Run: headless pygame with SDL's dummy video driver; simulated clock (each Clock.tick advances the game by its frame time, no real sleeping); random seed 0; keys injected as events and as key.get_pressed() state; no mouse input.
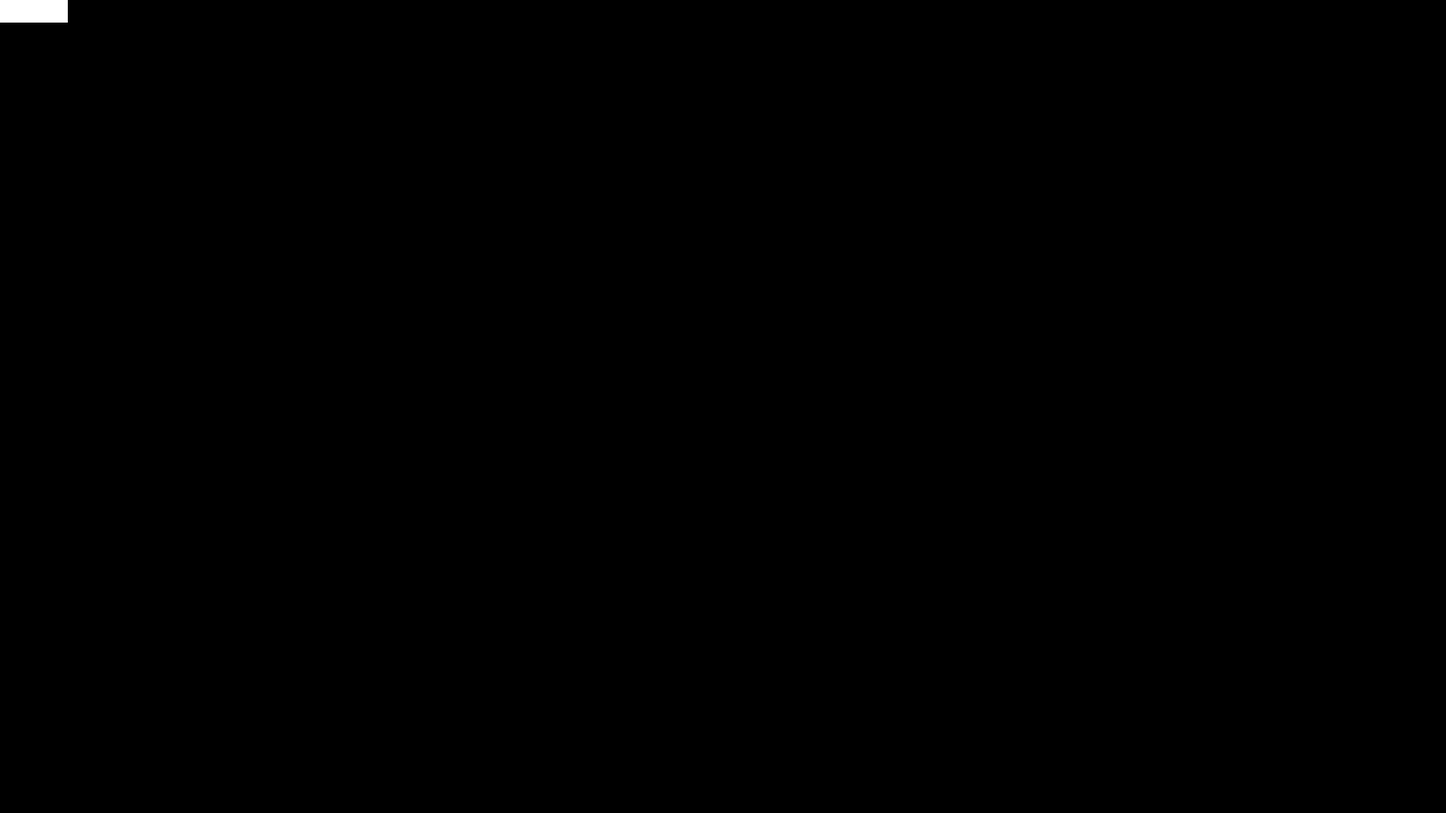
Frame 1 of 4 · flips 1–60 · no input
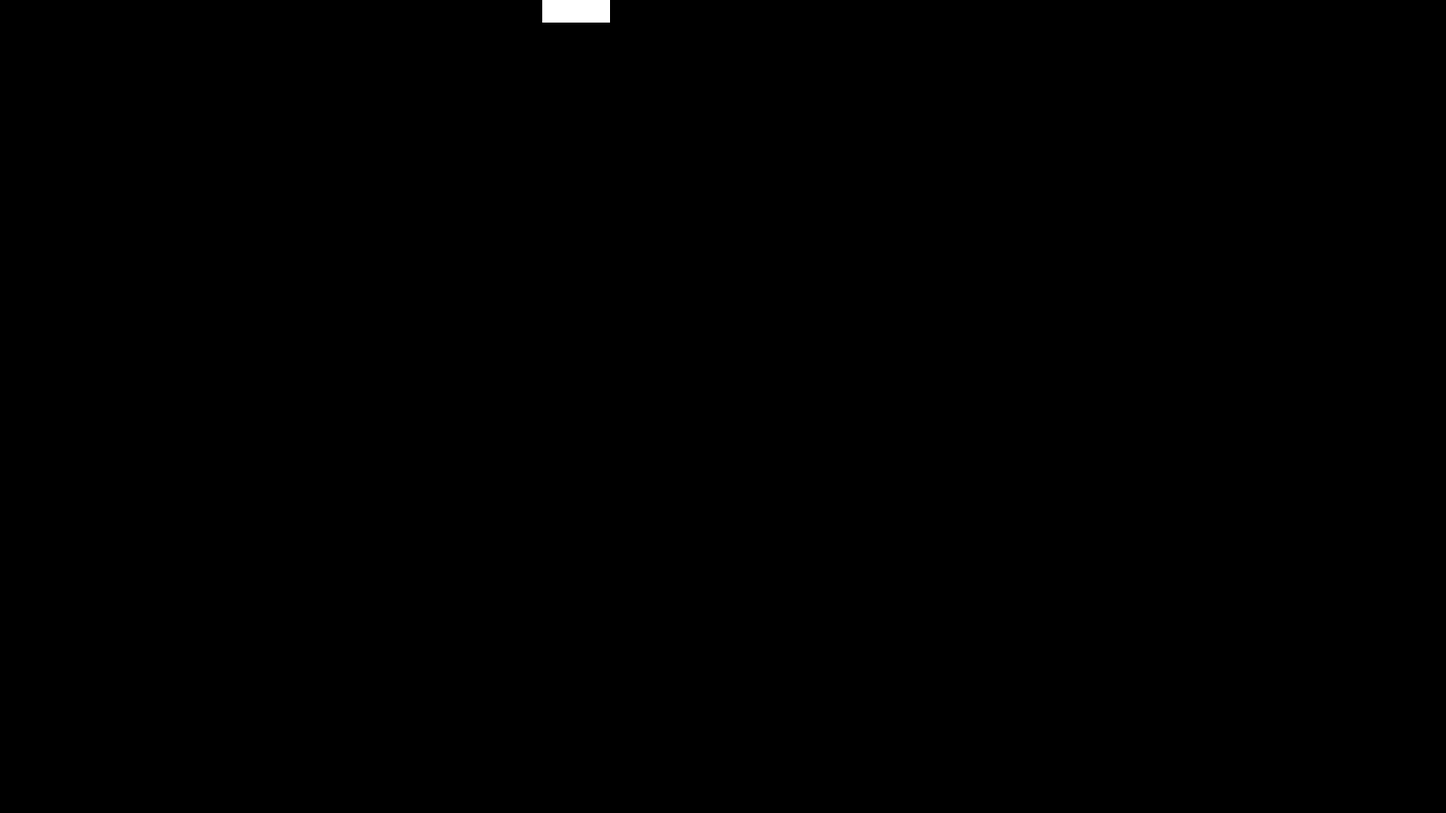
Frame 2 of 4 · flips 61–180 · tapped SPACE, RETURN · held RIGHT (→), D
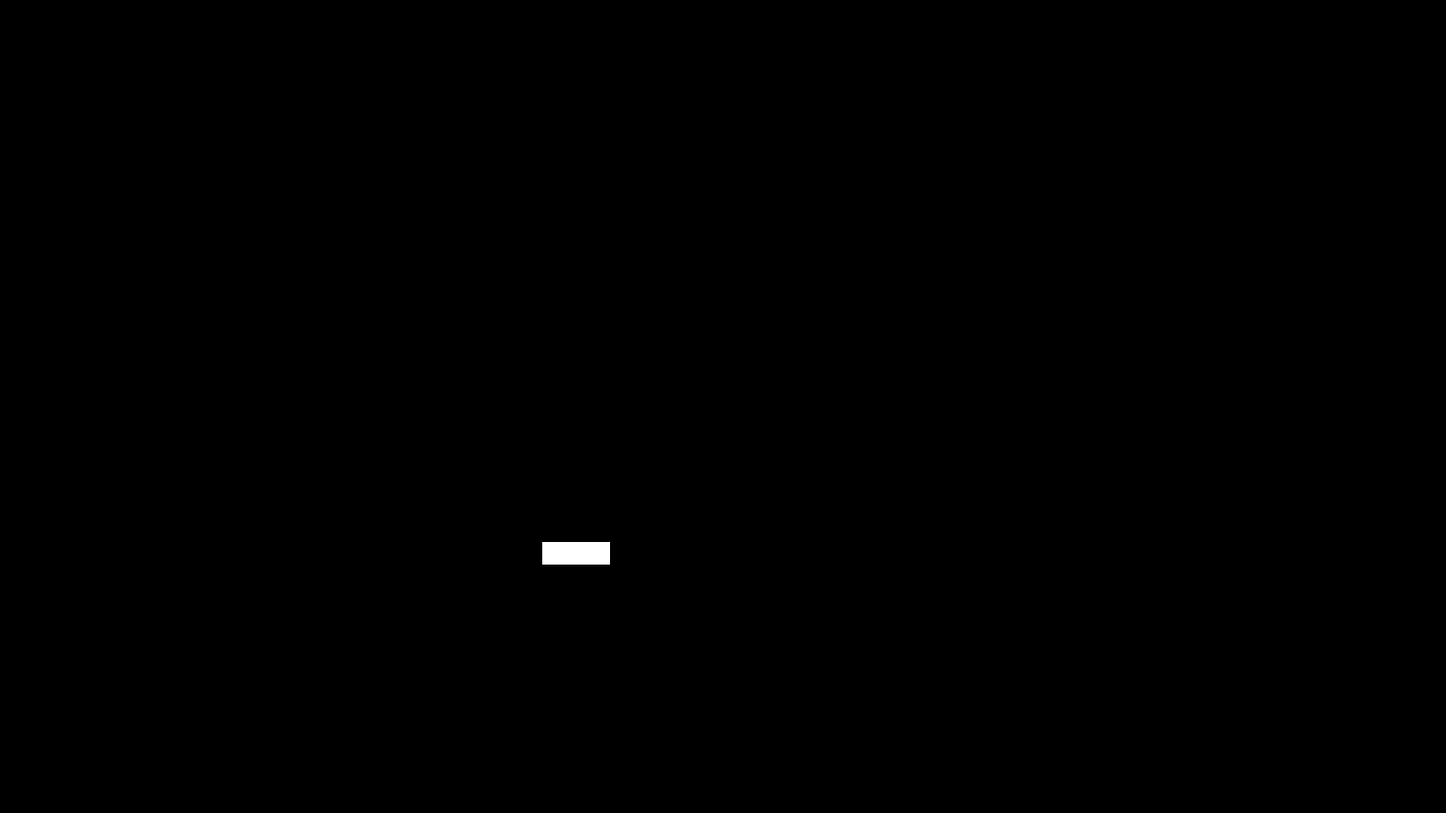
Frame 3 of 4 · flips 181–300 · held DOWN (↓), S
Frame 4 of 4 · flips 301–420 · held LEFT (←), A, UP (↑), W · screen same as frame 1, image omitted

The pygame program that drew these frames:

# Import and initialize the pygame library
import pygame

# Import pygame.locals for easier access to key coordinates
# Updated to conform to flake8 and black standards
from pygame.locals import (
    K_UP,
    K_DOWN,
    K_LEFT,
    K_RIGHT,
    K_ESCAPE,
    KEYDOWN,
    KEYUP,
    QUIT,
)

# Define constants for the screen width and height
SCREEN_WIDTH = 1600
SCREEN_HEIGHT = 900

# Define a Player object by extending pygame.sprite.Sprite
# The surface drawn on the screen is now an attribute of 'player'
class Player(pygame.sprite.Sprite):
    def __init__(self):
        super(Player, self).__init__()
        self.surf = pygame.Surface((75, 25))
        self.surf.fill((255, 255, 255))
        self.rect = self.surf.get_rect()

# Move the sprite based on user keypresses
def update(self, pressed_keys):
    if pressed_keys[K_UP]:
        player.surf.fill(100, 100, 100)
    if pressed_keys[K_DOWN]:
        player.rect.move_ip(0, 5)
    if pressed_keys[K_LEFT]:
        player.rect.move_ip(-5, 0)
    if pressed_keys[K_RIGHT]:
        player.rect.move_ip(5, 0)

    # Keep player on the screen
    if player.rect.left < 0:
        player.rect.left = 0
    if player.rect.right > SCREEN_WIDTH:
        player.rect.right = SCREEN_WIDTH
    if player.rect.top <= 0:
        player.rect.top = 0
    if player.rect.bottom >= SCREEN_HEIGHT:
        player.rect.bottom = SCREEN_HEIGHT

#Initialize pygame
pygame.init()

# Create the screen object
# The size is determined by the constant SCREEN_WIDTH and SCREEN_HEIGHT
screen = pygame.display.set_mode((SCREEN_WIDTH, SCREEN_HEIGHT))

# Instantiate player. Right now, this is just a rectangle.
player = Player()

# Run until the user asks to quit
running = True

# Main loop
while running:
    

    # for loop through the event queue
    for event in pygame.event.get():
        # Check for KEYDOWN event
        if event.type == KEYDOWN:
            # If the Esc key is pressed, then exit the main loop
            if event.key == K_ESCAPE:
                running = False
            
        # Check for QUIT event. If QUIT, then set running to false.
        elif event.type == QUIT:
            running = False

    pressed_keys = pygame.key.get_pressed()

    if pressed_keys[K_UP]:
        player.rect.move_ip(0,-5)

    if pressed_keys[K_DOWN]:
        player.rect.move_ip(0, 5)

    if pressed_keys[K_LEFT]:
        player.rect.move_ip(-5, 0)
        
    if pressed_keys[K_RIGHT]:
        player.rect.move_ip(5, 0)

    # Fill the screen with white
    screen.fill((0, 0, 0))

    # Draw the player on the screen
    screen.blit(player.surf, player.rect)

    # Flip the display
    pygame.display.flip()

# Done! Time to quit.
pygame.quit()
